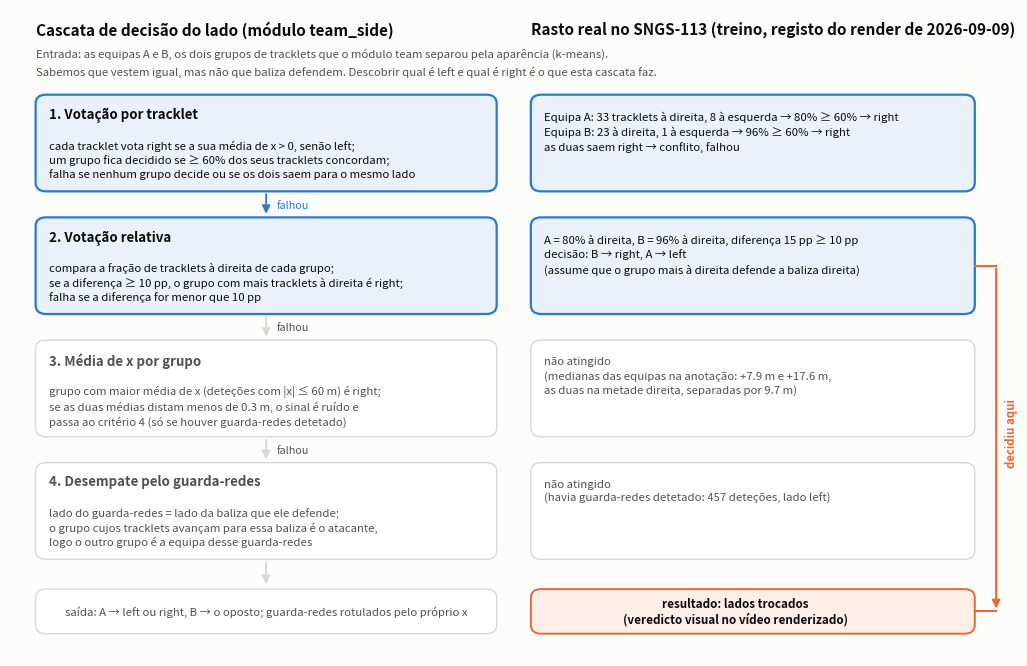

Python code for this plot:
"""Figura: cascata de critérios do módulo team_side, com o rasto real do SNGS-113
(fonte: docs/render_logs/SNGS-113.log, linhas 3206-3234)."""
import matplotlib; matplotlib.use("Agg")
import matplotlib.pyplot as plt
from matplotlib.patches import FancyBboxPatch, FancyArrowPatch

AZUL, LARANJA = "#2a78d6", "#eb6834"
INK, INK2, GRID, BG = "#0b0b0b", "#52514e", "#d8d8d4", "#fcfcfb"
PALE = "#e9f1fb"

fig, ax = plt.subplots(figsize=(13, 8.4), dpi=200)
fig.patch.set_facecolor(BG); ax.set_facecolor(BG)
ax.set_xlim(0, 118); ax.set_ylim(0, 87); ax.axis("off")

def box(x, y, w, h, title, body, ec=INK2, fc="white", lw=1.2, title_c=INK, body_c=INK2, fs=8.2):
    ax.add_patch(FancyBboxPatch((x, y), w, h, boxstyle="round,pad=0,rounding_size=1.2",
                                fc=fc, ec=ec, lw=lw, zorder=2))
    ax.text(x+1.6, y+h-1.6, title, ha="left", va="top", fontsize=9.6, fontweight="bold", color=title_c, zorder=3)
    ax.text(x+1.6, y+h-6.0, body, ha="left", va="top", fontsize=fs, color=body_c, zorder=3, linespacing=1.35)

def arrow(x0, y0, x1, y1, c=INK2, lw=1.3, ls="-"):
    ax.add_patch(FancyArrowPatch((x0, y0), (x1, y1), arrowstyle="-|>", mutation_scale=12,
                                 color=c, lw=lw, linestyle=ls, zorder=4))

# ---------------- coluna esquerda: a cascata ----------------
X, W = 3, 54
ax.text(X, 85.5, "Cascata de decisão do lado (módulo team_side)", fontsize=11, fontweight="bold", color=INK, va="top")
ax.text(X, 81.8, "Entrada: as equipas A e B, os dois grupos de tracklets que o módulo team separou pela aparência (k-means).", fontsize=8.2, color=INK2, va="top")
ax.text(X, 79.4, "Sabemos que vestem igual, mas não que baliza defendem. Descobrir qual é left e qual é right é o que esta cascata faz.", fontsize=8.2, color=INK2, va="top")

steps = [
  (62.5, "1. Votação por tracklet",
   "cada tracklet vota right se a sua média de x > 0, senão left;\n"
   "um grupo fica decidido se ≥ 60% dos seus tracklets concordam;\n"
   "falha se nenhum grupo decide ou se os dois saem para o mesmo lado"),
  (46.0, "2. Votação relativa",
   "compara a fração de tracklets à direita de cada grupo;\n"
   "se a diferença ≥ 10 pp, o grupo com mais tracklets à direita é right;\n"
   "falha se a diferença for menor que 10 pp"),
  (29.5, "3. Média de x por grupo",
   "grupo com maior média de x (deteções com |x| ≤ 60 m) é right;\n"
   "se as duas médias distam menos de 0.3 m, o sinal é ruído e\n"
   "passa ao critério 4 (só se houver guarda-redes detetado)"),
  (13.0, "4. Desempate pelo guarda-redes",
   "lado do guarda-redes = lado da baliza que ele defende;\n"
   "o grupo cujos tracklets avançam para essa baliza é o atacante,\n"
   "logo o outro grupo é a equipa desse guarda-redes"),
]
H = 13.0
for i, (y, t, b) in enumerate(steps):
    taken = i < 2
    box(X, y, W, H, t, b, ec=AZUL if taken else GRID, fc=PALE if taken else "white",
        lw=1.6 if taken else 1.0, title_c=INK if taken else INK2, body_c=INK if taken else INK2)
    if i < 3:
        arrow(X+W/2, y, X+W/2, y-3.5+0.1, c=AZUL if i == 0 else GRID)
        ax.text(X+W/2+1.2, y-1.8, "falhou", fontsize=7.8, color=AZUL if i == 0 else INK2, va="center")

# saída
ax.add_patch(FancyBboxPatch((X, 3.0), W, 6.0, boxstyle="round,pad=0,rounding_size=1.2", fc="white", ec=GRID, lw=1.0, zorder=2))
ax.text(X+W/2, 6.0, "saída: A → left ou right, B → o oposto; guarda-redes rotulados pelo próprio x", ha="center", va="center", fontsize=8.2, color=INK2, zorder=3)
arrow(X+W/2, 13.0, X+W/2, 9.3, c=GRID)

# ---------------- coluna direita: rasto SNGS-113 ----------------
XR, WR = 61, 52
ax.text(XR, 85.5, "Rasto real no SNGS-113 (treino, registo do render de 2026-09-09)", fontsize=11, fontweight="bold", color=INK, va="top")

trace = [
  (62.5, True,  "Equipa A: 33 tracklets à direita, 8 à esquerda → 80% ≥ 60% → right\n"
                "Equipa B: 23 à direita, 1 à esquerda → 96% ≥ 60% → right\n"
                "as duas saem right → conflito, falhou"),
  (46.0, True,  "A = 80% à direita, B = 96% à direita, diferença 15 pp ≥ 10 pp\n"
                "decisão: B → right, A → left\n"
                "(assume que o grupo mais à direita defende a baliza direita)"),
  (29.5, False, "não atingido\n(medianas das equipas na anotação: +7.9 m e +17.6 m,\nas duas na metade direita, separadas por 9.7 m)"),
  (13.0, False, "não atingido\n(havia guarda-redes detetado: 457 deteções, lado left)"),
]
for (y, hit, b) in trace:
    ax.add_patch(FancyBboxPatch((XR, y), WR, H, boxstyle="round,pad=0,rounding_size=1.2",
                                fc=PALE if hit else "white", ec=AZUL if hit else GRID, lw=1.6 if hit else 1.0, zorder=2))
    ax.text(XR+1.6, y+H-2.2, b, ha="left", va="top", fontsize=8.2, color=INK if hit else INK2, zorder=3, linespacing=1.4)

# marcador da decisão errada
ax.add_patch(FancyBboxPatch((XR, 3.0), WR, 6.0, boxstyle="round,pad=0,rounding_size=1.2", fc="#fdeee8", ec=LARANJA, lw=1.4, zorder=2))
ax.text(XR+WR/2-2, 6.0, "resultado: lados trocados\n(veredicto visual no vídeo renderizado)", ha="center", va="center", fontsize=8.4, color=INK, fontweight="bold", zorder=3)
# seta pela margem direita, do critério 2 até ao resultado
xe = XR+WR+2.5
ax.plot([XR+WR, xe], [52.5, 52.5], color=LARANJA, lw=1.5, zorder=4)
arrow(xe, 52.5, xe, 6.0, c=LARANJA, lw=1.5)
ax.plot([xe, XR+WR], [6.0, 6.0], color=LARANJA, lw=1.5, zorder=4)
ax.text(xe+1.0, 30.0, "decidiu aqui", fontsize=8.2, color=LARANJA, va="center", ha="left", fontweight="bold", rotation=90)

fig.savefig("fig_cascata_lado.png", bbox_inches="tight"); fig.savefig("fig_cascata_lado.pdf", bbox_inches="tight")
print("ok")
